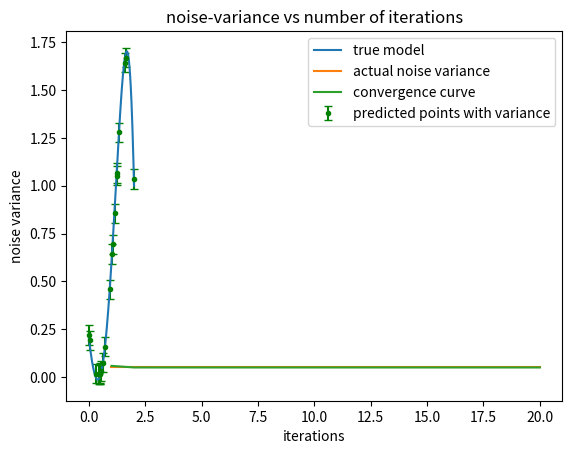

Generate this figure with matplotlib:
#cross check the formular here
import numpy as np
import matplotlib.pyplot as plt
from random import uniform
k=5
n=500
id = np.identity(6)
#generating gaussina noise
variance = 0.05
np.random.seed(0)
noise =np.random.normal(0,np.sqrt(variance),n)

x= np.linspace(0,2,n)
theta = [0.2,-1,0.9,0.7,0,-0.2] 

#function to generate input matrix
def inputMatrix(x1):
    oness=np.ones(int(len(x1)))
    x2=[]
    x3=[]
    x4=[]
    x5=[]
    for i in range(0,len(x1)):
        x2.append(x1[i]**2)
        x3.append(x1[i]**3)
        x4.append(x1[i]**4)
        x5.append(x1[i]**5)
    xtr = np.c_[oness,x1,x2,x3,x4,x5]
    return xtr

xtrain = inputMatrix(x)
x_T = np.transpose(xtrain)
xTx= np.dot(x_T,xtrain)
ytrain = np.add(np.dot(xtrain,theta), noise )
y=ytrain
y_true = np.dot(xtrain,theta)
#initializing the required variables
a , b ,var_ty, mean_ty ,A,B =[] , [] , [] , [],[],[]

#initialising second values for a and b so as to aid in the comparison of the while loop
a.append(1)
b.append(1)
i=0
e=0.00000001
while True :
    var_ty.append(np.linalg.inv(np.add(a[i]*id, b[i]*xTx)))
    mean_ty.append(b[i] * np.dot(var_ty[i],np.dot(x_T,y)))
    A.append(np.dot(np.transpose(mean_ty[i]),mean_ty[i]) + np.matrix.trace(var_ty[i]))
    B.append(np.dot( np.transpose(np.subtract(y,np.dot(xtrain,mean_ty[i])))  , np.subtract(y,np.dot(xtrain,mean_ty[i]))) + np.matrix.trace(np.dot(xtrain,np.dot(var_ty[i],x_T))))
    a.append(k/A[i])
    b.append(n/B[i])
    if abs(a[i+1] - a[i])<e and abs(b[i+1] - b[i])<e:
        break
    i += 1
    
    
    
#the estimate is simply the mean 
xtest = []
for j in range(20):
    xtest.append(uniform(0,2))
theta_pred = mean_ty[len(mean_ty) - 1]
y_pred = np.dot(inputMatrix(xtest),theta_pred)
noise_var = [1/t for t in b]
theta_var = [1/v for v in a]
var_n = noise_var[len(noise_var)-1]
var_t = theta_var[len(theta_var)-1]

err=[]
for u in range(20):
    out_term = var_n * var_t * inputMatrix(xtest)[u]
    b_term = np.linalg.inv(np.add((var_n * id),(var_t * xTx)))
    err.append(var_n + np.dot(np.dot(out_term,b_term),np.transpose(inputMatrix(xtest)[u])))


plt.errorbar(xtest,y_pred,yerr=err,capsize = 3,fmt = '.g', label='predicted points with variance')
plt.plot(x,y_true,label = 'true model')
plt.legend()
plt.xlabel('x-values')
plt.ylabel('y-values')
plt.title('Expectation Maximization Prediction results with {} iterations and convergence \n sensitivity : {}'.format(i,e))
plt.show()

noise_var.pop(0)
theta_var.pop(0)
iterations = (np.linspace(1,i+1,i+1)).tolist()
plt.plot(iterations,len(iterations)*[variance],label='actual noise variance')
plt.plot(iterations,noise_var,label='convergence curve')
plt.legend()
plt.ylabel('noise variance')
plt.xlabel('iterations')
plt.title('noise-variance vs number of iterations')
plt.show()

print('the noise variance found is : {}\n'.format(var_n))

